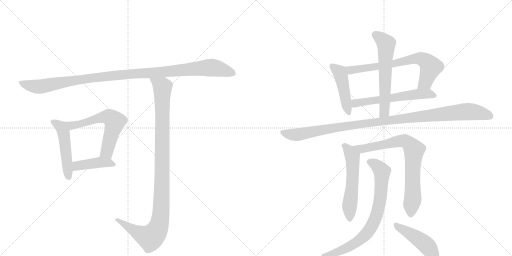
t = 0.00 s
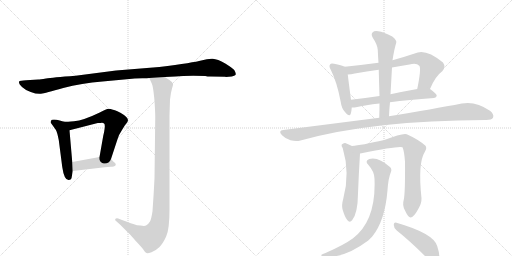
t = 2.29 s
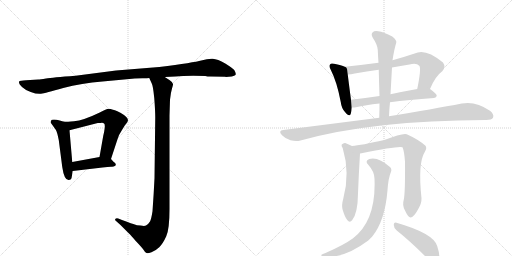
t = 4.57 s
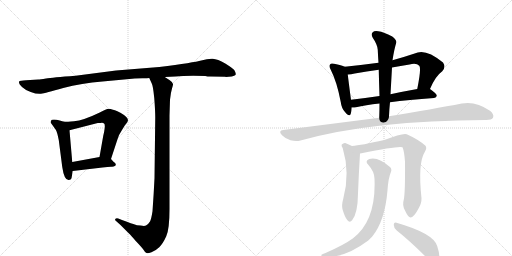
t = 6.86 s
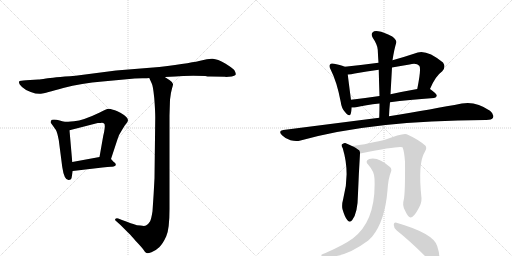
t = 9.15 s
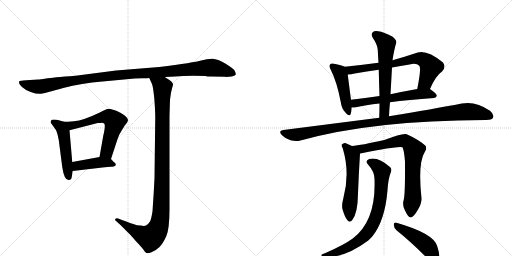
t = 11.44 s

The animated SVG that drew these frames (rendered in a browser with its animation timeline set to each time). Animation: 14 CSS @keyframes rules; one cycle of 11.44 s.

<svg version="1.1" viewBox="0 0 2048 1024" xmlns="http://www.w3.org/2000/svg">
  <g stroke="lightgray" stroke-dasharray="1,1" stroke-width="1" transform="scale(4, 4)">
    <line x1="0" y1="0" x2="256" y2="256"></line>
    <line x1="256" y1="0" x2="0" y2="256"></line>
    <line x1="128" y1="0" x2="128" y2="256"></line>
    <line x1="0" y1="128" x2="256" y2="128"></line>
    <line x1="256" y1="0" x2="512" y2="256"></line>
    <line x1="512" y1="0" x2="256" y2="256"></line>
    <line x1="384" y1="0" x2="384" y2="256"></line>
    <line x1="256" y1="128" x2="512" y2="128"></line>
  </g>
<g transform="scale(1, -1) translate(0, -850)">
   <style type="text/css">
    @keyframes keyframes0 {
      from {
       stroke: black;
       stroke-dashoffset: 1119;
       stroke-width: 128;
       }
       78% {
       animation-timing-function: step-end;
       stroke: black;
       stroke-dashoffset: 0;
       stroke-width: 128;
       }
       to {
       stroke: black;
       stroke-width: 1024;
       }
       }
       #make-me-a-hanzi-animation-0 {
         animation: keyframes0 1.160645s both;
         animation-delay: 0.000000s;
         animation-timing-function: linear;
       }
    @keyframes keyframes1 {
      from {
       stroke: black;
       stroke-dashoffset: 495;
       stroke-width: 128;
       }
       62% {
       animation-timing-function: step-end;
       stroke: black;
       stroke-dashoffset: 0;
       stroke-width: 128;
       }
       to {
       stroke: black;
       stroke-width: 1024;
       }
       }
       #make-me-a-hanzi-animation-1 {
         animation: keyframes1 0.652832s both;
         animation-delay: 1.160645s;
         animation-timing-function: linear;
       }
    @keyframes keyframes2 {
      from {
       stroke: black;
       stroke-dashoffset: 610;
       stroke-width: 128;
       }
       67% {
       animation-timing-function: step-end;
       stroke: black;
       stroke-dashoffset: 0;
       stroke-width: 128;
       }
       to {
       stroke: black;
       stroke-width: 1024;
       }
       }
       #make-me-a-hanzi-animation-2 {
         animation: keyframes2 0.746419s both;
         animation-delay: 1.813477s;
         animation-timing-function: linear;
       }
    @keyframes keyframes3 {
      from {
       stroke: black;
       stroke-dashoffset: 421;
       stroke-width: 128;
       }
       58% {
       animation-timing-function: step-end;
       stroke: black;
       stroke-dashoffset: 0;
       stroke-width: 128;
       }
       to {
       stroke: black;
       stroke-width: 1024;
       }
       }
       #make-me-a-hanzi-animation-3 {
         animation: keyframes3 0.592611s both;
         animation-delay: 2.559896s;
         animation-timing-function: linear;
       }
    @keyframes keyframes4 {
      from {
       stroke: black;
       stroke-dashoffset: 1079;
       stroke-width: 128;
       }
       78% {
       animation-timing-function: step-end;
       stroke: black;
       stroke-dashoffset: 0;
       stroke-width: 128;
       }
       to {
       stroke: black;
       stroke-width: 1024;
       }
       }
       #make-me-a-hanzi-animation-4 {
         animation: keyframes4 1.128092s both;
         animation-delay: 3.152507s;
         animation-timing-function: linear;
       }
    @keyframes keyframes5 {
      from {
       stroke: black;
       stroke-dashoffset: 457;
       stroke-width: 128;
       }
       60% {
       animation-timing-function: step-end;
       stroke: black;
       stroke-dashoffset: 0;
       stroke-width: 128;
       }
       to {
       stroke: black;
       stroke-width: 1024;
       }
       }
       #make-me-a-hanzi-animation-5 {
         animation: keyframes5 0.621908s both;
         animation-delay: 4.280599s;
         animation-timing-function: linear;
       }
    @keyframes keyframes6 {
      from {
       stroke: black;
       stroke-dashoffset: 707;
       stroke-width: 128;
       }
       70% {
       animation-timing-function: step-end;
       stroke: black;
       stroke-dashoffset: 0;
       stroke-width: 128;
       }
       to {
       stroke: black;
       stroke-width: 1024;
       }
       }
       #make-me-a-hanzi-animation-6 {
         animation: keyframes6 0.825358s both;
         animation-delay: 4.902507s;
         animation-timing-function: linear;
       }
    @keyframes keyframes7 {
      from {
       stroke: black;
       stroke-dashoffset: 591;
       stroke-width: 128;
       }
       66% {
       animation-timing-function: step-end;
       stroke: black;
       stroke-dashoffset: 0;
       stroke-width: 128;
       }
       to {
       stroke: black;
       stroke-width: 1024;
       }
       }
       #make-me-a-hanzi-animation-7 {
         animation: keyframes7 0.730957s both;
         animation-delay: 5.727865s;
         animation-timing-function: linear;
       }
    @keyframes keyframes8 {
      from {
       stroke: black;
       stroke-dashoffset: 606;
       stroke-width: 128;
       }
       66% {
       animation-timing-function: step-end;
       stroke: black;
       stroke-dashoffset: 0;
       stroke-width: 128;
       }
       to {
       stroke: black;
       stroke-width: 1024;
       }
       }
       #make-me-a-hanzi-animation-8 {
         animation: keyframes8 0.743164s both;
         animation-delay: 6.458822s;
         animation-timing-function: linear;
       }
    @keyframes keyframes9 {
      from {
       stroke: black;
       stroke-dashoffset: 1095;
       stroke-width: 128;
       }
       78% {
       animation-timing-function: step-end;
       stroke: black;
       stroke-dashoffset: 0;
       stroke-width: 128;
       }
       to {
       stroke: black;
       stroke-width: 1024;
       }
       }
       #make-me-a-hanzi-animation-9 {
         animation: keyframes9 1.141113s both;
         animation-delay: 7.201986s;
         animation-timing-function: linear;
       }
    @keyframes keyframes10 {
      from {
       stroke: black;
       stroke-dashoffset: 560;
       stroke-width: 128;
       }
       65% {
       animation-timing-function: step-end;
       stroke: black;
       stroke-dashoffset: 0;
       stroke-width: 128;
       }
       to {
       stroke: black;
       stroke-width: 1024;
       }
       }
       #make-me-a-hanzi-animation-10 {
         animation: keyframes10 0.705729s both;
         animation-delay: 8.343099s;
         animation-timing-function: linear;
       }
    @keyframes keyframes11 {
      from {
       stroke: black;
       stroke-dashoffset: 771;
       stroke-width: 128;
       }
       72% {
       animation-timing-function: step-end;
       stroke: black;
       stroke-dashoffset: 0;
       stroke-width: 128;
       }
       to {
       stroke: black;
       stroke-width: 1024;
       }
       }
       #make-me-a-hanzi-animation-11 {
         animation: keyframes11 0.877441s both;
         animation-delay: 9.048828s;
         animation-timing-function: linear;
       }
    @keyframes keyframes12 {
      from {
       stroke: black;
       stroke-dashoffset: 779;
       stroke-width: 128;
       }
       72% {
       animation-timing-function: step-end;
       stroke: black;
       stroke-dashoffset: 0;
       stroke-width: 128;
       }
       to {
       stroke: black;
       stroke-width: 1024;
       }
       }
       #make-me-a-hanzi-animation-12 {
         animation: keyframes12 0.883952s both;
         animation-delay: 9.926270s;
         animation-timing-function: linear;
       }
    @keyframes keyframes13 {
      from {
       stroke: black;
       stroke-dashoffset: 461;
       stroke-width: 128;
       }
       60% {
       animation-timing-function: step-end;
       stroke: black;
       stroke-dashoffset: 0;
       stroke-width: 128;
       }
       to {
       stroke: black;
       stroke-width: 1024;
       }
       }
       #make-me-a-hanzi-animation-13 {
         animation: keyframes13 0.625163s both;
         animation-delay: 10.810221s;
         animation-timing-function: linear;
       }
</style>
<path d="M 843 544 L 900 543 L 904 542 L 927 544 Q 942 547 943 553 Q 944 558 937 570 Q 931 577 901 596 Q 870 614 851 615 Q 832 616 805 608 Q 777 600 637 582 L 464 568 L 302 547 Q 208 540 184 536 Q 160 532 153 532 L 104 529 Q 80 527 78 526 Q 76 524 76 519 Q 76 513 88 502 Q 99 491 123 482 Q 147 473 164 475 Q 180 477 253 498 Q 326 518 410 524 L 539 536 L 569 537 Q 591 537 597 538 L 659 542 L 702 544 Q 742 548 821 546 Q 829 544 843 544 Z" fill="lightgray"></path> 
<path d="M 256 363 L 239 368 Q 226 372 216 372 Q 205 372 204 367 Q 202 361 203 359 L 223 331 Q 229 321 235 290 L 249 182 Q 257 127 276 130 Q 284 131 286 137 L 291 166 L 289 202 L 278 329 C 276 357 276 357 256 363 Z" fill="lightgray"></path> 
<path d="M 444 214 L 469 290 Q 474 310 488 330 L 499 348 Q 508 358 510 363 Q 517 375 496 390 Q 465 410 452 411 Q 437 416 429 414 Q 420 411 399 400 Q 333 368 296 365 Q 259 362 256 363 C 226 363 249 322 278 329 L 391 358 Q 403 358 408 359 Q 413 359 416 356 Q 420 355 419 339 Q 417 322 413 307 L 398 222 C 393 192 435 186 444 214 Z" fill="lightgray"></path> 
<path d="M 455 202 L 444 214 C 431 228 428 227 398 222 L 289 202 C 259 197 261 162 291 166 L 410 180 Q 432 183 444 183 Q 455 182 459 186 Q 464 188 463 193 Q 462 198 455 202 Z" fill="lightgray"></path> 
<path d="M 597 538 L 607 516 Q 612 508 617 458 Q 621 407 621 380 L 618 137 Q 615 75 610 5 Q 605 -27 600 -36 Q 594 -46 584 -52 Q 578 -55 562 -52 Q 545 -51 539 -48 Q 532 -46 488 -30 L 473 -24 Q 466 -21 462 -25 Q 458 -30 463 -33 L 482 -50 L 517 -85 Q 519 -86 543 -114 Q 567 -139 574 -149 Q 580 -160 586 -162 Q 591 -164 606 -159 Q 621 -154 637 -139 Q 652 -124 665 -95 Q 678 -67 678 14 L 678 388 L 680 451 Q 683 480 688 496 Q 693 512 692 514 Q 692 520 679 529 L 659 542 C 634 558 585 565 597 538 Z" fill="lightgray"></path> 
<path d="M 1379 583 Q 1367 589 1336 595 Q 1324 598 1321 593 Q 1314 587 1323 571 Q 1348 522 1363 442 Q 1366 417 1380 402 Q 1398 380 1403 395 Q 1406 405 1407 420 L 1404 451 Q 1394 526 1391 552 C 1388 579 1388 579 1379 583 Z" fill="lightgray"></path> 
<path d="M 1720 494 Q 1741 545 1769 565 Q 1785 581 1772 600 Q 1709 651 1671 640 Q 1617 622 1570 609 L 1514 599 Q 1447 590 1379 583 C 1349 580 1361 550 1391 552 Q 1404 552 1419 556 Q 1467 565 1515 571 L 1568 580 Q 1602 587 1638 592 Q 1666 599 1677 587 Q 1686 578 1669 494 C 1663 465 1708 467 1720 494 Z" fill="lightgray"></path> 
<path d="M 1560 441 Q 1633 451 1736 458 Q 1746 459 1747 467 Q 1748 474 1720 494 C 1710 501 1699 499 1669 494 Q 1612 484 1562 473 L 1518 466 Q 1457 457 1404 451 C 1374 448 1377 420 1407 420 Q 1414 419 1424 421 Q 1461 430 1518 436 L 1560 441 Z" fill="lightgray"></path> 
<path d="M 1556 385 Q 1557 413 1560 441 L 1562 473 L 1568 580 L 1570 609 Q 1577 654 1585 679 Q 1588 689 1569 704 Q 1535 722 1513 725 Q 1497 728 1490 720 Q 1483 713 1491 699 Q 1510 671 1511 651 Q 1512 626 1514 599 L 1515 571 Q 1516 522 1518 466 L 1518 436 Q 1518 409 1517 379 C 1516 349 1555 355 1556 385 Z" fill="lightgray"></path> 
<path d="M 1517 379 L 1133 330 Q 1111 327 1128 309 Q 1143 294 1162 289 Q 1184 283 1202 288 Q 1493 369 1941 370 L 1945 370 Q 1967 370 1972 379 Q 1978 392 1960 407 Q 1903 447 1847 436 Q 1735 414 1556 385 L 1517 379 Z" fill="lightgray"></path> 
<path d="M 1408 266 Q 1395 273 1381 278 Q 1374 279 1367 272 Q 1364 268 1371 257 Q 1401 157 1373 55 Q 1366 30 1370 13 Q 1379 -18 1389 -30 Q 1399 -43 1409 -30 Q 1431 -3 1432 76 Q 1435 155 1440 236 C 1441 249 1435 252 1408 266 Z" fill="lightgray"></path> 
<path d="M 1615 51 Q 1608 29 1620 8 Q 1633 -20 1642 -20 Q 1655 -19 1672 12 Q 1687 37 1686 57 Q 1671 198 1699 242 Q 1709 258 1702 267 Q 1674 292 1627 313 Q 1612 319 1537 290 Q 1444 269 1408 266 C 1378 263 1411 230 1440 236 Q 1443 237 1446 237 Q 1597 268 1610 261 Q 1617 245 1620 203 Q 1621 76 1615 51 Z" fill="lightgray"></path> 
<path d="M 1498 135 Q 1505 -33 1411 -104 Q 1377 -129 1302 -162 Q 1289 -166 1286 -169 Q 1282 -173 1296 -177 Q 1377 -184 1473 -112 L 1489 -96 Q 1540 -33 1550 89 Q 1553 137 1564 163 Q 1568 173 1561 181 Q 1513 224 1477 214 Q 1458 207 1473 191 Q 1498 163 1498 135 Z" fill="lightgray"></path> 
<path d="M 1587 -72 Q 1641 -115 1705 -179 Q 1721 -198 1737 -201 Q 1746 -202 1753 -191 Q 1763 -178 1749 -135 Q 1736 -84 1586 -41 Q 1576 -37 1575 -49 Q 1575 -62 1587 -72 Z" fill="lightgray"></path> 
      <clipPath id="make-me-a-hanzi-clip-0">
      <path d="M 843 544 L 900 543 L 904 542 L 927 544 Q 942 547 943 553 Q 944 558 937 570 Q 931 577 901 596 Q 870 614 851 615 Q 832 616 805 608 Q 777 600 637 582 L 464 568 L 302 547 Q 208 540 184 536 Q 160 532 153 532 L 104 529 Q 80 527 78 526 Q 76 524 76 519 Q 76 513 88 502 Q 99 491 123 482 Q 147 473 164 475 Q 180 477 253 498 Q 326 518 410 524 L 539 536 L 569 537 Q 591 537 597 538 L 659 542 L 702 544 Q 742 548 821 546 Q 829 544 843 544 Z" fill="lightgray"></path>
      </clipPath>
      <path clip-path="url(#make-me-a-hanzi-clip-0)" d="M 83 521 L 103 511 L 158 503 L 356 537 L 845 580 L 935 555 " fill="none" id="make-me-a-hanzi-animation-0" stroke-dasharray="991 1982" stroke-linecap="round"></path>

      <clipPath id="make-me-a-hanzi-clip-1">
      <path d="M 256 363 L 239 368 Q 226 372 216 372 Q 205 372 204 367 Q 202 361 203 359 L 223 331 Q 229 321 235 290 L 249 182 Q 257 127 276 130 Q 284 131 286 137 L 291 166 L 289 202 L 278 329 C 276 357 276 357 256 363 Z" fill="lightgray"></path>
      </clipPath>
      <path clip-path="url(#make-me-a-hanzi-clip-1)" d="M 213 362 L 242 343 L 254 319 L 274 143 " fill="none" id="make-me-a-hanzi-animation-1" stroke-dasharray="367 734" stroke-linecap="round"></path>

      <clipPath id="make-me-a-hanzi-clip-2">
      <path d="M 444 214 L 469 290 Q 474 310 488 330 L 499 348 Q 508 358 510 363 Q 517 375 496 390 Q 465 410 452 411 Q 437 416 429 414 Q 420 411 399 400 Q 333 368 296 365 Q 259 362 256 363 C 226 363 249 322 278 329 L 391 358 Q 403 358 408 359 Q 413 359 416 356 Q 420 355 419 339 Q 417 322 413 307 L 398 222 C 393 192 435 186 444 214 Z" fill="lightgray"></path>
      </clipPath>
      <path clip-path="url(#make-me-a-hanzi-clip-2)" d="M 269 358 L 275 351 L 310 351 L 416 382 L 438 381 L 450 372 L 459 363 L 458 355 L 427 242 L 407 228 " fill="none" id="make-me-a-hanzi-animation-2" stroke-dasharray="482 964" stroke-linecap="round"></path>

      <clipPath id="make-me-a-hanzi-clip-3">
      <path d="M 455 202 L 444 214 C 431 228 428 227 398 222 L 289 202 C 259 197 261 162 291 166 L 410 180 Q 432 183 444 183 Q 455 182 459 186 Q 464 188 463 193 Q 462 198 455 202 Z" fill="lightgray"></path>
      </clipPath>
      <path clip-path="url(#make-me-a-hanzi-clip-3)" d="M 298 172 L 316 189 L 363 196 L 434 200 L 454 193 " fill="none" id="make-me-a-hanzi-animation-3" stroke-dasharray="293 586" stroke-linecap="round"></path>

      <clipPath id="make-me-a-hanzi-clip-4">
      <path d="M 597 538 L 607 516 Q 612 508 617 458 Q 621 407 621 380 L 618 137 Q 615 75 610 5 Q 605 -27 600 -36 Q 594 -46 584 -52 Q 578 -55 562 -52 Q 545 -51 539 -48 Q 532 -46 488 -30 L 473 -24 Q 466 -21 462 -25 Q 458 -30 463 -33 L 482 -50 L 517 -85 Q 519 -86 543 -114 Q 567 -139 574 -149 Q 580 -160 586 -162 Q 591 -164 606 -159 Q 621 -154 637 -139 Q 652 -124 665 -95 Q 678 -67 678 14 L 678 388 L 680 451 Q 683 480 688 496 Q 693 512 692 514 Q 692 520 679 529 L 659 542 C 634 558 585 565 597 538 Z" fill="lightgray"></path>
      </clipPath>
      <path clip-path="url(#make-me-a-hanzi-clip-4)" d="M 605 535 L 650 499 L 646 37 L 637 -49 L 626 -75 L 601 -101 L 544 -77 L 468 -28 " fill="none" id="make-me-a-hanzi-animation-4" stroke-dasharray="951 1902" stroke-linecap="round"></path>

      <clipPath id="make-me-a-hanzi-clip-5">
      <path d="M 1379 583 Q 1367 589 1336 595 Q 1324 598 1321 593 Q 1314 587 1323 571 Q 1348 522 1363 442 Q 1366 417 1380 402 Q 1398 380 1403 395 Q 1406 405 1407 420 L 1404 451 Q 1394 526 1391 552 C 1388 579 1388 579 1379 583 Z" fill="lightgray"></path>
      </clipPath>
      <path clip-path="url(#make-me-a-hanzi-clip-5)" d="M 1330 585 L 1360 558 L 1392 401 " fill="none" id="make-me-a-hanzi-animation-5" stroke-dasharray="329 658" stroke-linecap="round"></path>

      <clipPath id="make-me-a-hanzi-clip-6">
      <path d="M 1720 494 Q 1741 545 1769 565 Q 1785 581 1772 600 Q 1709 651 1671 640 Q 1617 622 1570 609 L 1514 599 Q 1447 590 1379 583 C 1349 580 1361 550 1391 552 Q 1404 552 1419 556 Q 1467 565 1515 571 L 1568 580 Q 1602 587 1638 592 Q 1666 599 1677 587 Q 1686 578 1669 494 C 1663 465 1708 467 1720 494 Z" fill="lightgray"></path>
      </clipPath>
      <path clip-path="url(#make-me-a-hanzi-clip-6)" d="M 1387 580 L 1409 569 L 1681 616 L 1704 606 L 1723 581 L 1701 520 L 1675 506 " fill="none" id="make-me-a-hanzi-animation-6" stroke-dasharray="579 1158" stroke-linecap="round"></path>

      <clipPath id="make-me-a-hanzi-clip-7">
      <path d="M 1560 441 Q 1633 451 1736 458 Q 1746 459 1747 467 Q 1748 474 1720 494 C 1710 501 1699 499 1669 494 Q 1612 484 1562 473 L 1518 466 Q 1457 457 1404 451 C 1374 448 1377 420 1407 420 Q 1414 419 1424 421 Q 1461 430 1518 436 L 1560 441 Z" fill="lightgray"></path>
      </clipPath>
      <path clip-path="url(#make-me-a-hanzi-clip-7)" d="M 1411 428 L 1422 437 L 1454 443 L 1675 474 L 1714 476 L 1738 467 " fill="none" id="make-me-a-hanzi-animation-7" stroke-dasharray="463 926" stroke-linecap="round"></path>

      <clipPath id="make-me-a-hanzi-clip-8">
      <path d="M 1556 385 Q 1557 413 1560 441 L 1562 473 L 1568 580 L 1570 609 Q 1577 654 1585 679 Q 1588 689 1569 704 Q 1535 722 1513 725 Q 1497 728 1490 720 Q 1483 713 1491 699 Q 1510 671 1511 651 Q 1512 626 1514 599 L 1515 571 Q 1516 522 1518 466 L 1518 436 Q 1518 409 1517 379 C 1516 349 1555 355 1556 385 Z" fill="lightgray"></path>
      </clipPath>
      <path clip-path="url(#make-me-a-hanzi-clip-8)" d="M 1501 711 L 1534 687 L 1545 671 L 1538 407 L 1523 386 " fill="none" id="make-me-a-hanzi-animation-8" stroke-dasharray="478 956" stroke-linecap="round"></path>

      <clipPath id="make-me-a-hanzi-clip-9">
      <path d="M 1517 379 L 1133 330 Q 1111 327 1128 309 Q 1143 294 1162 289 Q 1184 283 1202 288 Q 1493 369 1941 370 L 1945 370 Q 1967 370 1972 379 Q 1978 392 1960 407 Q 1903 447 1847 436 Q 1735 414 1556 385 L 1517 379 Z" fill="lightgray"></path>
      </clipPath>
      <path clip-path="url(#make-me-a-hanzi-clip-9)" d="M 1131 319 L 1163 311 L 1202 313 L 1388 347 L 1856 403 L 1901 402 L 1960 386 " fill="none" id="make-me-a-hanzi-animation-9" stroke-dasharray="967 1934" stroke-linecap="round"></path>

      <clipPath id="make-me-a-hanzi-clip-10">
      <path d="M 1408 266 Q 1395 273 1381 278 Q 1374 279 1367 272 Q 1364 268 1371 257 Q 1401 157 1373 55 Q 1366 30 1370 13 Q 1379 -18 1389 -30 Q 1399 -43 1409 -30 Q 1431 -3 1432 76 Q 1435 155 1440 236 C 1441 249 1435 252 1408 266 Z" fill="lightgray"></path>
      </clipPath>
      <path clip-path="url(#make-me-a-hanzi-clip-10)" d="M 1378 267 L 1398 245 L 1411 216 L 1399 -26 " fill="none" id="make-me-a-hanzi-animation-10" stroke-dasharray="432 864" stroke-linecap="round"></path>

      <clipPath id="make-me-a-hanzi-clip-11">
      <path d="M 1615 51 Q 1608 29 1620 8 Q 1633 -20 1642 -20 Q 1655 -19 1672 12 Q 1687 37 1686 57 Q 1671 198 1699 242 Q 1709 258 1702 267 Q 1674 292 1627 313 Q 1612 319 1537 290 Q 1444 269 1408 266 C 1378 263 1411 230 1440 236 Q 1443 237 1446 237 Q 1597 268 1610 261 Q 1617 245 1620 203 Q 1621 76 1615 51 Z" fill="lightgray"></path>
      </clipPath>
      <path clip-path="url(#make-me-a-hanzi-clip-11)" d="M 1422 262 L 1456 253 L 1609 288 L 1623 285 L 1646 265 L 1656 244 L 1650 191 L 1652 65 L 1643 -10 " fill="none" id="make-me-a-hanzi-animation-11" stroke-dasharray="643 1286" stroke-linecap="round"></path>

      <clipPath id="make-me-a-hanzi-clip-12">
      <path d="M 1498 135 Q 1505 -33 1411 -104 Q 1377 -129 1302 -162 Q 1289 -166 1286 -169 Q 1282 -173 1296 -177 Q 1377 -184 1473 -112 L 1489 -96 Q 1540 -33 1550 89 Q 1553 137 1564 163 Q 1568 173 1561 181 Q 1513 224 1477 214 Q 1458 207 1473 191 Q 1498 163 1498 135 Z" fill="lightgray"></path>
      </clipPath>
      <path clip-path="url(#make-me-a-hanzi-clip-12)" d="M 1478 202 L 1503 191 L 1528 164 L 1517 32 L 1497 -35 L 1473 -76 L 1424 -122 L 1342 -161 L 1292 -172 " fill="none" id="make-me-a-hanzi-animation-12" stroke-dasharray="651 1302" stroke-linecap="round"></path>

      <clipPath id="make-me-a-hanzi-clip-13">
      <path d="M 1587 -72 Q 1641 -115 1705 -179 Q 1721 -198 1737 -201 Q 1746 -202 1753 -191 Q 1763 -178 1749 -135 Q 1736 -84 1586 -41 Q 1576 -37 1575 -49 Q 1575 -62 1587 -72 Z" fill="lightgray"></path>
      </clipPath>
      <path clip-path="url(#make-me-a-hanzi-clip-13)" d="M 1586 -53 L 1652 -91 L 1706 -131 L 1737 -184 " fill="none" id="make-me-a-hanzi-animation-13" stroke-dasharray="333 666" stroke-linecap="round"></path>

</g>
</svg>
